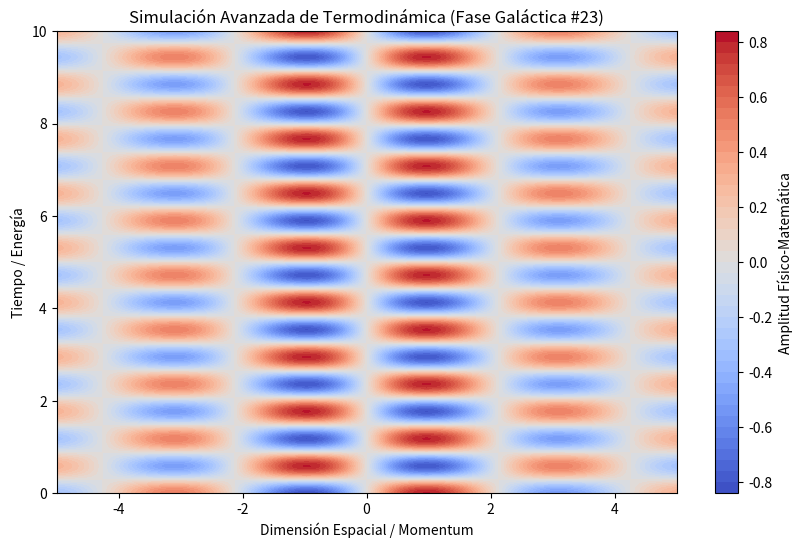

Python code for this plot:
%matplotlib inline
# Simulación Galáctica: Termodinámica - Variante 23
import numpy as np
import matplotlib.pyplot as plt

# Parámetros Físicos Aleatorios
param_1 = 1.475
param_2 = 5.325
param_3 = 0.215

t = np.linspace(0, 10, 500)
x = np.linspace(-5, 5, 500)
X, T = np.meshgrid(x, t)

# Ecuación Base (Avanzada)
Z = np.sin(X * param_1) * np.cos(T * param_2) * np.exp(-np.abs(X) * param_3)

plt.figure(figsize=(10, 6))
plt.contourf(X, T, Z, 50, cmap='coolwarm')
plt.colorbar(label='Amplitud Físico-Matemática')
plt.title(r'Simulación Avanzada de Termodinámica (Fase Galáctica #23)')
plt.xlabel('Dimensión Espacial / Momentum')
plt.ylabel('Tiempo / Energía')
plt.show()
